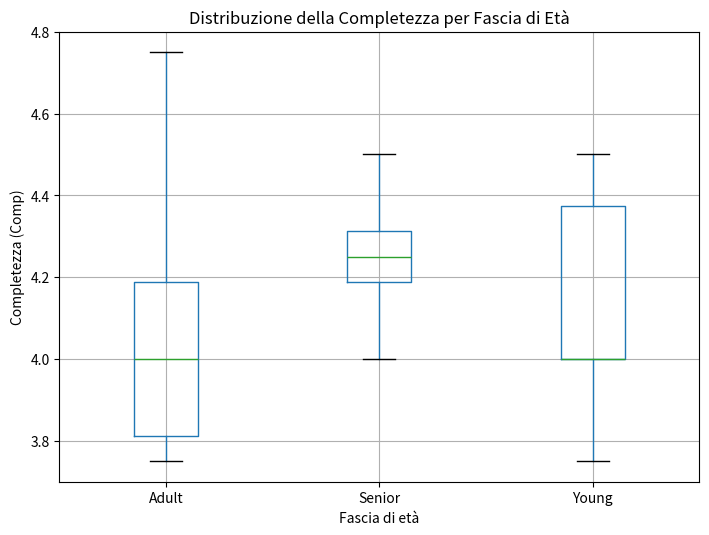
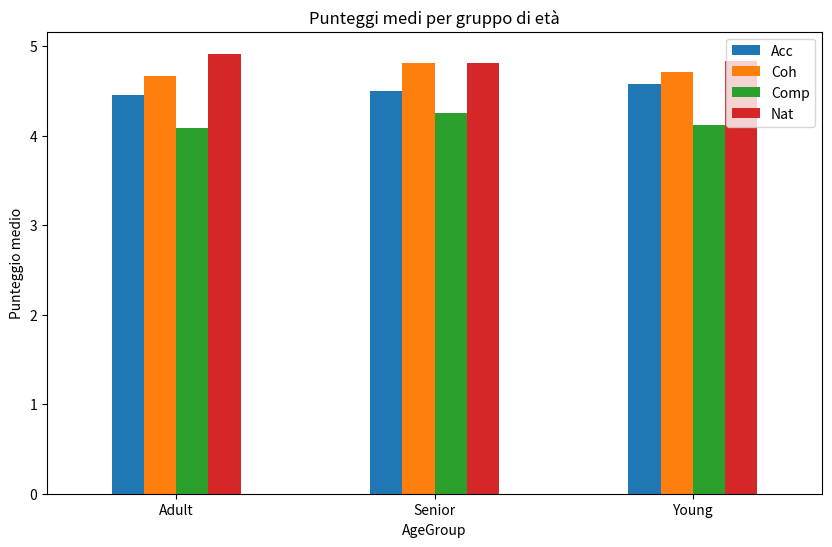
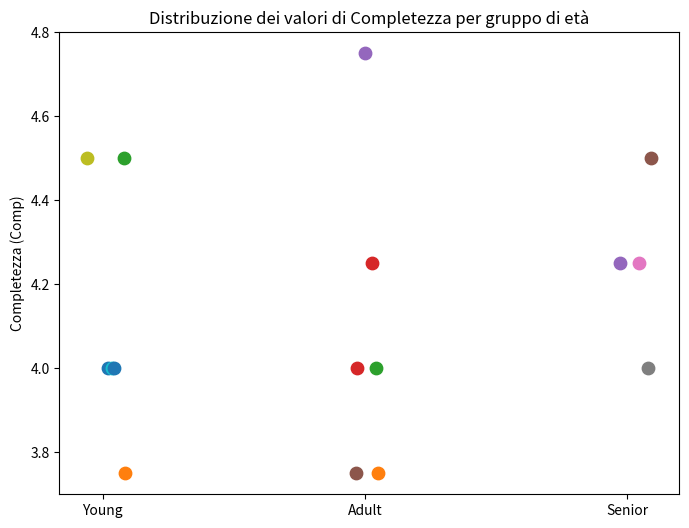

Generate these figures, in order, with matplotlib:
import pandas as pd

import matplotlib.pyplot as plt

data = [
    [135140, "Male", "Young", "Yes", 4.25, 4.75, 4.00, 5.00],
    [136641, "Male", "Young", "No", 4.75, 4.75, 3.75, 4.75],
    [132602, "Male", "Young", "Borderline", 4.50, 4.75, 4.50, 5.00],
    [137037, "Male", "Adult", "Yes", 4.50, 4.50, 4.00, 4.50],
    [137870, "Male", "Adult", "No", 4.75, 4.75, 4.75, 5.00],
    [131546, "Male", "Adult", "Borderline", 4.25, 4.50, 3.75, 5.00],
    [136691, "Male", "Senior", "Yes", 4.75, 4.75, 4.25, 5.00],
    [138563, "Male", "Senior", "No", 4.75, 4.75, 4.00, 5.00],
    [137112, "Female", "Young", "Yes", 4.50, 4.75, 4.50, 4.75],
    [137856, "Female", "Young", "No", 4.75, 4.50, 4.00, 4.50],
    [136670, "Female", "Young", "Borderline", 4.75, 4.75, 4.00, 5.00],
    [138374, "Female", "Adult", "Yes", 4.25, 4.50, 3.75, 5.00],
    [139172, "Female", "Adult", "No", 4.50, 5.00, 4.00, 5.00],
    [133751, "Female", "Adult", "Borderline", 4.50, 4.75, 4.25, 5.00],
    [138162, "Female", "Senior", "Yes", 4.25, 5.00, 4.25, 4.50],
    [137302, "Female", "Senior", "No", 4.25, 4.75, 4.50, 4.75]
]

df = pd.DataFrame(data, columns=["Patient","Gender","AgeGroup","Diagnosis","Acc","Coh","Comp","Nat"])

df.head()



import matplotlib.pyplot as plt

df.boxplot(column="Comp", by="AgeGroup", figsize=(8,6))
plt.title("Distribuzione della Completezza per Fascia di Età")
plt.suptitle("")  # rimuove titolo automatico
plt.ylabel("Completezza (Comp)")
plt.xlabel("Fascia di età")
plt.show()


import matplotlib.pyplot as plt

group_means = df.groupby("AgeGroup")[["Acc","Coh","Comp","Nat"]].mean()

group_means.plot(kind="bar", figsize=(10,6))
plt.ylabel("Punteggio medio")
plt.title("Punteggi medi per gruppo di età")
plt.xticks(rotation=0)
plt.show()

import numpy as np
import matplotlib.pyplot as plt

plt.figure(figsize=(8,6))
x_positions = {"Young":0, "Adult":1, "Senior":2}

for idx, row in df.iterrows():
    plt.scatter(
        x_positions[row["AgeGroup"]] + np.random.uniform(-0.1, 0.1),
        row["Comp"],
        s=80    )

plt.xticks([0,1,2], ["Young","Adult","Senior"])
plt.ylabel("Completezza (Comp)")
plt.title("Distribuzione dei valori di Completezza per gruppo di età")
plt.show()


'''
plt.figure(figsize=(10,6))
df[["Acc","Coh","Comp","Nat"]].boxplot()
plt.ylabel("Score")
plt.title("Distribuzione dei punteggi per metrica")
plt.show()


plt.figure(figsize=(12,6))
plt.bar(df["Patient"].astype(str), df["Comp"])
plt.xticks(rotation=90)
plt.ylabel("Completezza (Comp)")
plt.title("Punteggi di Completezza per Paziente")
plt.tight_layout()
plt.show()



group_age = df.groupby("AgeGroup")[["Acc","Coh","Comp","Nat"]].mean()

group_age.plot(kind="bar", figsize=(10,6))
plt.ylabel("Punteggio medio")
plt.title("Punteggio medio per metrica e gruppo di età")
plt.xticks(rotation=0)
plt.tight_layout()
plt.show()





stats = df[["Acc","Coh","Comp","Nat"]].agg(["mean","std","min","max"])
print(stats)

df_sorted = df.sort_values(by="Comp")
plt.figure(figsize=(12,6))
plt.bar(df_sorted["Patient"].astype(str), df_sorted["Comp"])
plt.xticks(rotation=90)
plt.ylabel("Completezza (Comp)")
plt.title("Completezza per paziente (ordinati dal più basso)")
plt.tight_layout()
plt.show()
'''
